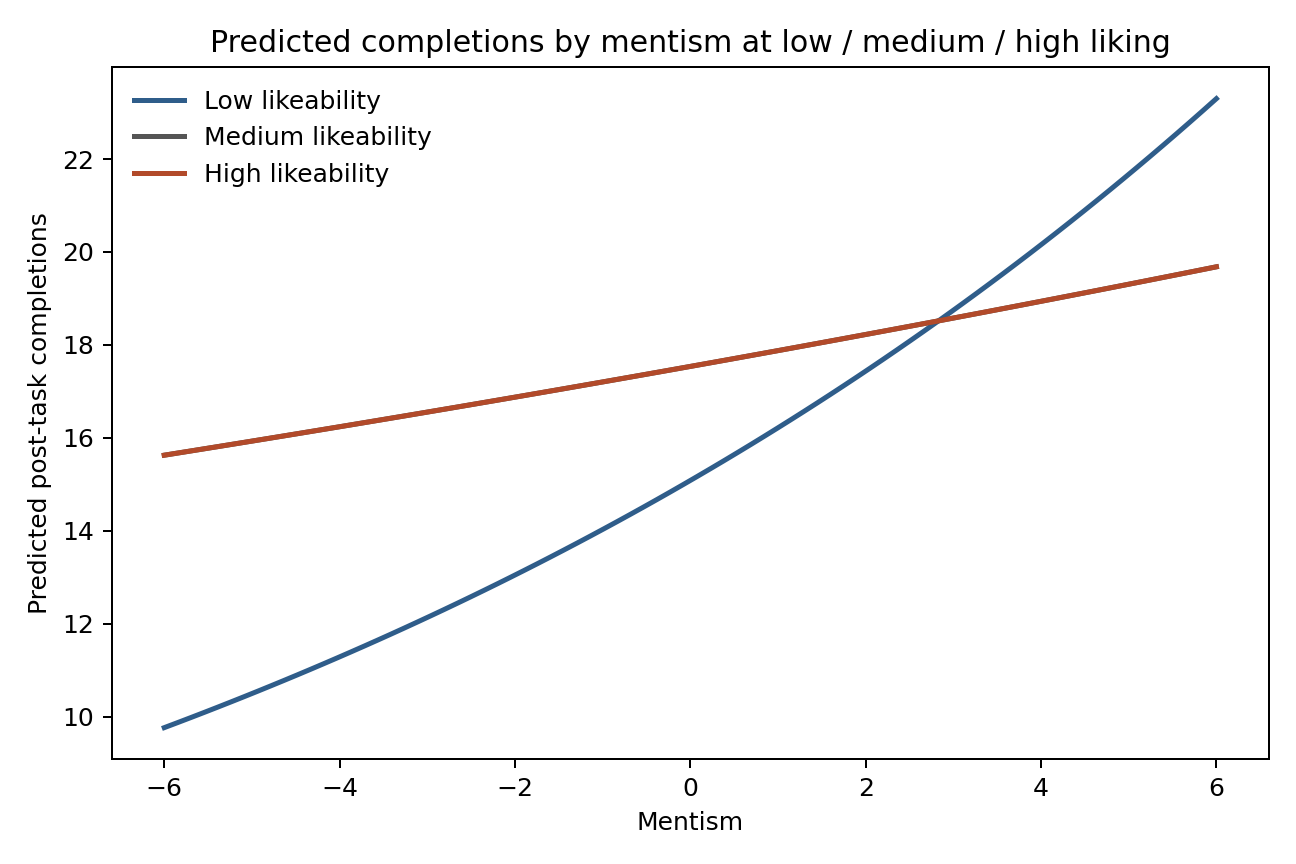

The table this chart was drawn from, first rows:
focal, moderator, moderator_level, moderator_value, q_post_specific_likeability, q_post_specific_mentism, like_c, mentism_c, like_x_mentism, predicted_completions
q_post_specific_mentism, q_post_specific_likeability, low, 5.0, 5.0, -6.0, -0.5917, -4.15, 2.455, 9.766
q_post_specific_mentism, q_post_specific_likeability, low, 5.0, 5.0, -5.848, -0.5917, -3.998, 2.366, 9.874
q_post_specific_mentism, q_post_specific_likeability, low, 5.0, 5.0, -5.696, -0.5917, -3.846, 2.276, 9.983
q_post_specific_mentism, q_post_specific_likeability, low, 5.0, 5.0, -5.544, -0.5917, -3.694, 2.186, 10.09
q_post_specific_mentism, q_post_specific_likeability, low, 5.0, 5.0, -5.392, -0.5917, -3.542, 2.096, 10.21
q_post_specific_mentism, q_post_specific_likeability, low, 5.0, 5.0, -5.241, -0.5917, -3.391, 2.006, 10.32
q_post_specific_mentism, q_post_specific_likeability, low, 5.0, 5.0, -5.089, -0.5917, -3.239, 1.916, 10.43
q_post_specific_mentism, q_post_specific_likeability, low, 5.0, 5.0, -4.937, -0.5917, -3.087, 1.826, 10.55
q_post_specific_mentism, q_post_specific_likeability, low, 5.0, 5.0, -4.785, -0.5917, -2.935, 1.736, 10.66
q_post_specific_mentism, q_post_specific_likeability, low, 5.0, 5.0, -4.633, -0.5917, -2.783, 1.647, 10.78
q_post_specific_mentism, q_post_specific_likeability, low, 5.0, 5.0, -4.481, -0.5917, -2.631, 1.557, 10.9
q_post_specific_mentism, q_post_specific_likeability, low, 5.0, 5.0, -4.329, -0.5917, -2.479, 1.467, 11.02
q_post_specific_mentism, q_post_specific_likeability, low, 5.0, 5.0, -4.177, -0.5917, -2.327, 1.377, 11.14
q_post_specific_mentism, q_post_specific_likeability, low, 5.0, 5.0, -4.025, -0.5917, -2.175, 1.287, 11.27
q_post_specific_mentism, q_post_specific_likeability, low, 5.0, 5.0, -3.873, -0.5917, -2.023, 1.197, 11.39
q_post_specific_mentism, q_post_specific_likeability, low, 5.0, 5.0, -3.722, -0.5917, -1.872, 1.107, 11.52
q_post_specific_mentism, q_post_specific_likeability, low, 5.0, 5.0, -3.57, -0.5917, -1.72, 1.017, 11.65
q_post_specific_mentism, q_post_specific_likeability, low, 5.0, 5.0, -3.418, -0.5917, -1.568, 0.9276, 11.78
q_post_specific_mentism, q_post_specific_likeability, low, 5.0, 5.0, -3.266, -0.5917, -1.416, 0.8377, 11.91
q_post_specific_mentism, q_post_specific_likeability, low, 5.0, 5.0, -3.114, -0.5917, -1.264, 0.7478, 12.04
q_post_specific_mentism, q_post_specific_likeability, low, 5.0, 5.0, -2.962, -0.5917, -1.112, 0.6579, 12.17
q_post_specific_mentism, q_post_specific_likeability, low, 5.0, 5.0, -2.81, -0.5917, -0.9601, 0.5681, 12.31
q_post_specific_mentism, q_post_specific_likeability, low, 5.0, 5.0, -2.658, -0.5917, -0.8082, 0.4782, 12.44
q_post_specific_mentism, q_post_specific_likeability, low, 5.0, 5.0, -2.506, -0.5917, -0.6563, 0.3883, 12.58
q_post_specific_mentism, q_post_specific_likeability, low, 5.0, 5.0, -2.354, -0.5917, -0.5044, 0.2985, 12.72
q_post_specific_mentism, q_post_specific_likeability, low, 5.0, 5.0, -2.203, -0.5917, -0.3525, 0.2086, 12.86
q_post_specific_mentism, q_post_specific_likeability, low, 5.0, 5.0, -2.051, -0.5917, -0.2006, 0.1187, 13
q_post_specific_mentism, q_post_specific_likeability, low, 5.0, 5.0, -1.899, -0.5917, -0.04873, 0.02883, 13.15
q_post_specific_mentism, q_post_specific_likeability, low, 5.0, 5.0, -1.747, -0.5917, 0.1032, -0.06104, 13.29
q_post_specific_mentism, q_post_specific_likeability, low, 5.0, 5.0, -1.595, -0.5917, 0.2551, -0.1509, 13.44
q_post_specific_mentism, q_post_specific_likeability, low, 5.0, 5.0, -1.443, -0.5917, 0.407, -0.2408, 13.59
q_post_specific_mentism, q_post_specific_likeability, low, 5.0, 5.0, -1.291, -0.5917, 0.5589, -0.3307, 13.74
q_post_specific_mentism, q_post_specific_likeability, low, 5.0, 5.0, -1.139, -0.5917, 0.7108, -0.4205, 13.89
q_post_specific_mentism, q_post_specific_likeability, low, 5.0, 5.0, -0.9873, -0.5917, 0.8627, -0.5104, 14.04
q_post_specific_mentism, q_post_specific_likeability, low, 5.0, 5.0, -0.8354, -0.5917, 1.015, -0.6003, 14.2
q_post_specific_mentism, q_post_specific_likeability, low, 5.0, 5.0, -0.6835, -0.5917, 1.166, -0.6902, 14.36
q_post_specific_mentism, q_post_specific_likeability, low, 5.0, 5.0, -0.5316, -0.5917, 1.318, -0.78, 14.51
q_post_specific_mentism, q_post_specific_likeability, low, 5.0, 5.0, -0.3797, -0.5917, 1.47, -0.8699, 14.67
q_post_specific_mentism, q_post_specific_likeability, low, 5.0, 5.0, -0.2278, -0.5917, 1.622, -0.9598, 14.84
q_post_specific_mentism, q_post_specific_likeability, low, 5.0, 5.0, -0.07595, -0.5917, 1.774, -1.05, 15
q_post_specific_mentism, q_post_specific_likeability, low, 5.0, 5.0, 0.07595, -0.5917, 1.926, -1.14, 15.17
q_post_specific_mentism, q_post_specific_likeability, low, 5.0, 5.0, 0.2278, -0.5917, 2.078, -1.229, 15.34
q_post_specific_mentism, q_post_specific_likeability, low, 5.0, 5.0, 0.3797, -0.5917, 2.23, -1.319, 15.51
q_post_specific_mentism, q_post_specific_likeability, low, 5.0, 5.0, 0.5316, -0.5917, 2.382, -1.409, 15.68
q_post_specific_mentism, q_post_specific_likeability, low, 5.0, 5.0, 0.6835, -0.5917, 2.534, -1.499, 15.85
q_post_specific_mentism, q_post_specific_likeability, low, 5.0, 5.0, 0.8354, -0.5917, 2.685, -1.589, 16.03
q_post_specific_mentism, q_post_specific_likeability, low, 5.0, 5.0, 0.9873, -0.5917, 2.837, -1.679, 16.2
q_post_specific_mentism, q_post_specific_likeability, low, 5.0, 5.0, 1.139, -0.5917, 2.989, -1.769, 16.38
q_post_specific_mentism, q_post_specific_likeability, low, 5.0, 5.0, 1.291, -0.5917, 3.141, -1.859, 16.56
q_post_specific_mentism, q_post_specific_likeability, low, 5.0, 5.0, 1.443, -0.5917, 3.293, -1.948, 16.75
q_post_specific_mentism, q_post_specific_likeability, low, 5.0, 5.0, 1.595, -0.5917, 3.445, -2.038, 16.93
q_post_specific_mentism, q_post_specific_likeability, low, 5.0, 5.0, 1.747, -0.5917, 3.597, -2.128, 17.12
q_post_specific_mentism, q_post_specific_likeability, low, 5.0, 5.0, 1.899, -0.5917, 3.749, -2.218, 17.31
q_post_specific_mentism, q_post_specific_likeability, low, 5.0, 5.0, 2.051, -0.5917, 3.901, -2.308, 17.5
q_post_specific_mentism, q_post_specific_likeability, low, 5.0, 5.0, 2.203, -0.5917, 4.053, -2.398, 17.69
q_post_specific_mentism, q_post_specific_likeability, low, 5.0, 5.0, 2.354, -0.5917, 4.204, -2.488, 17.89
q_post_specific_mentism, q_post_specific_likeability, low, 5.0, 5.0, 2.506, -0.5917, 4.356, -2.577, 18.09
q_post_specific_mentism, q_post_specific_likeability, low, 5.0, 5.0, 2.658, -0.5917, 4.508, -2.667, 18.29
q_post_specific_mentism, q_post_specific_likeability, low, 5.0, 5.0, 2.81, -0.5917, 4.66, -2.757, 18.49
q_post_specific_mentism, q_post_specific_likeability, low, 5.0, 5.0, 2.962, -0.5917, 4.812, -2.847, 18.7
... 180 more rows
